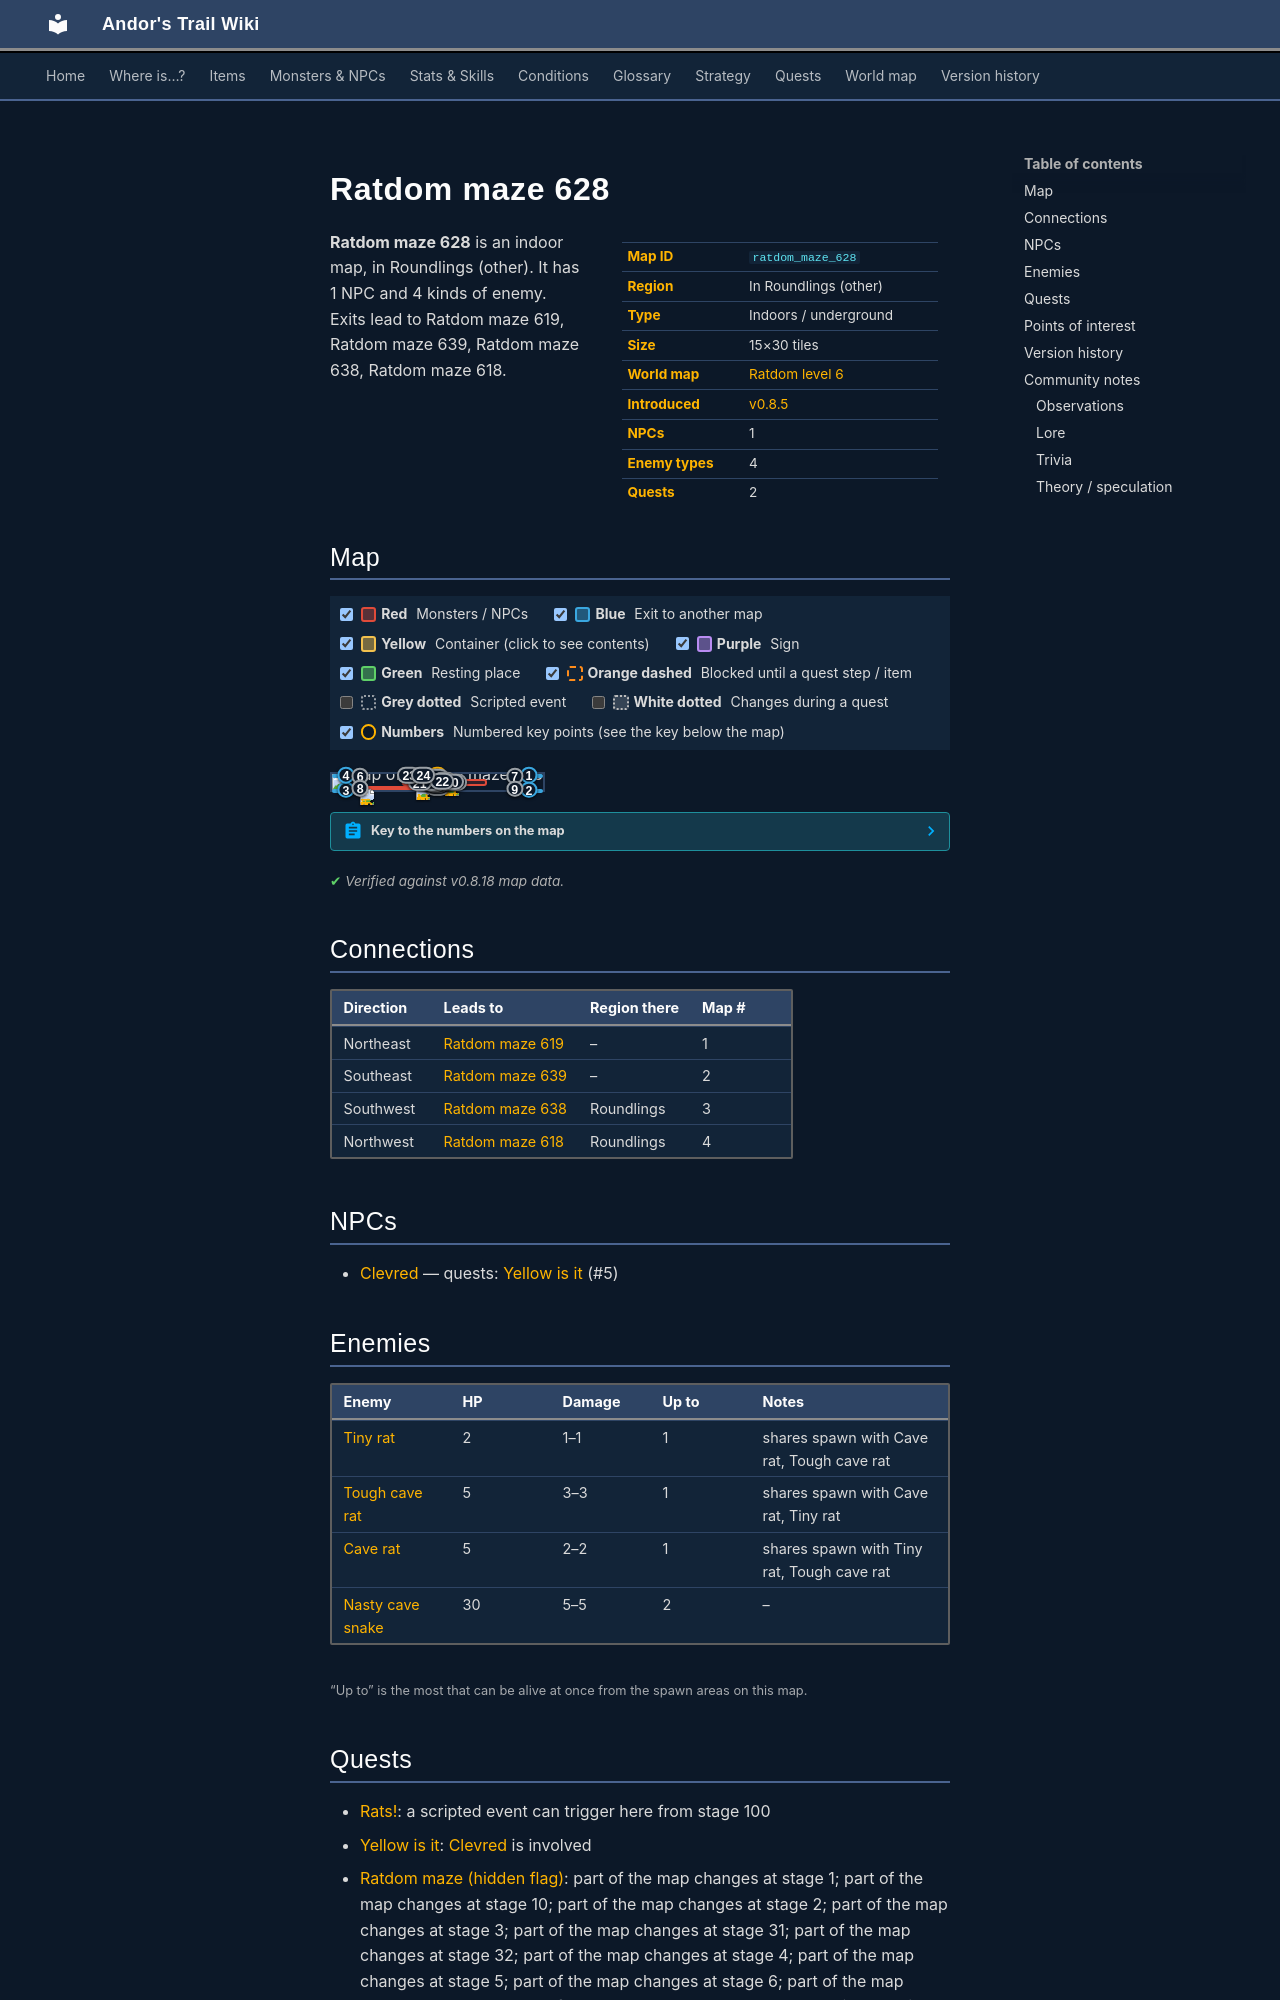

repository: asdfghjkl628/Andor-s-Trail-Wikiiii · page: maps/ratdom_maze_628/index.html · generator: mkdocs

---
description: "Ratdom maze 628 is an indoor location in Andor's Trail, in Roundlings (other). NPCs: Clevred. Enemies: Tiny rat, Tough cave rat, Cave rat, Nasty cave snake. Exits to Ratdom maze 619, Ratdom maze 639, Ratdom maze 638, Ratdom maze 618."
---

# Ratdom maze 628

<div class="infobox" markdown>

| | |
|---|---|
| **Map ID** | `ratdom_maze_628` |
| **Region** | In Roundlings (other) |
| **Type** | Indoors / underground |
| **Size** | 15×30 tiles |
| **World map** | [Ratdom level 6](index.md) |
| **Introduced** | [v0.8.5](../versions/0.8.5.md) |
| **NPCs** | 1 |
| **Enemy types** | 4 |
| **Quests** | 2 |

</div>

**Ratdom maze 628** is an indoor map, in Roundlings (other). It has 1 NPC and 4 kinds of enemy. Exits lead to Ratdom maze 619, Ratdom maze 639, Ratdom maze 638, Ratdom maze 618.
